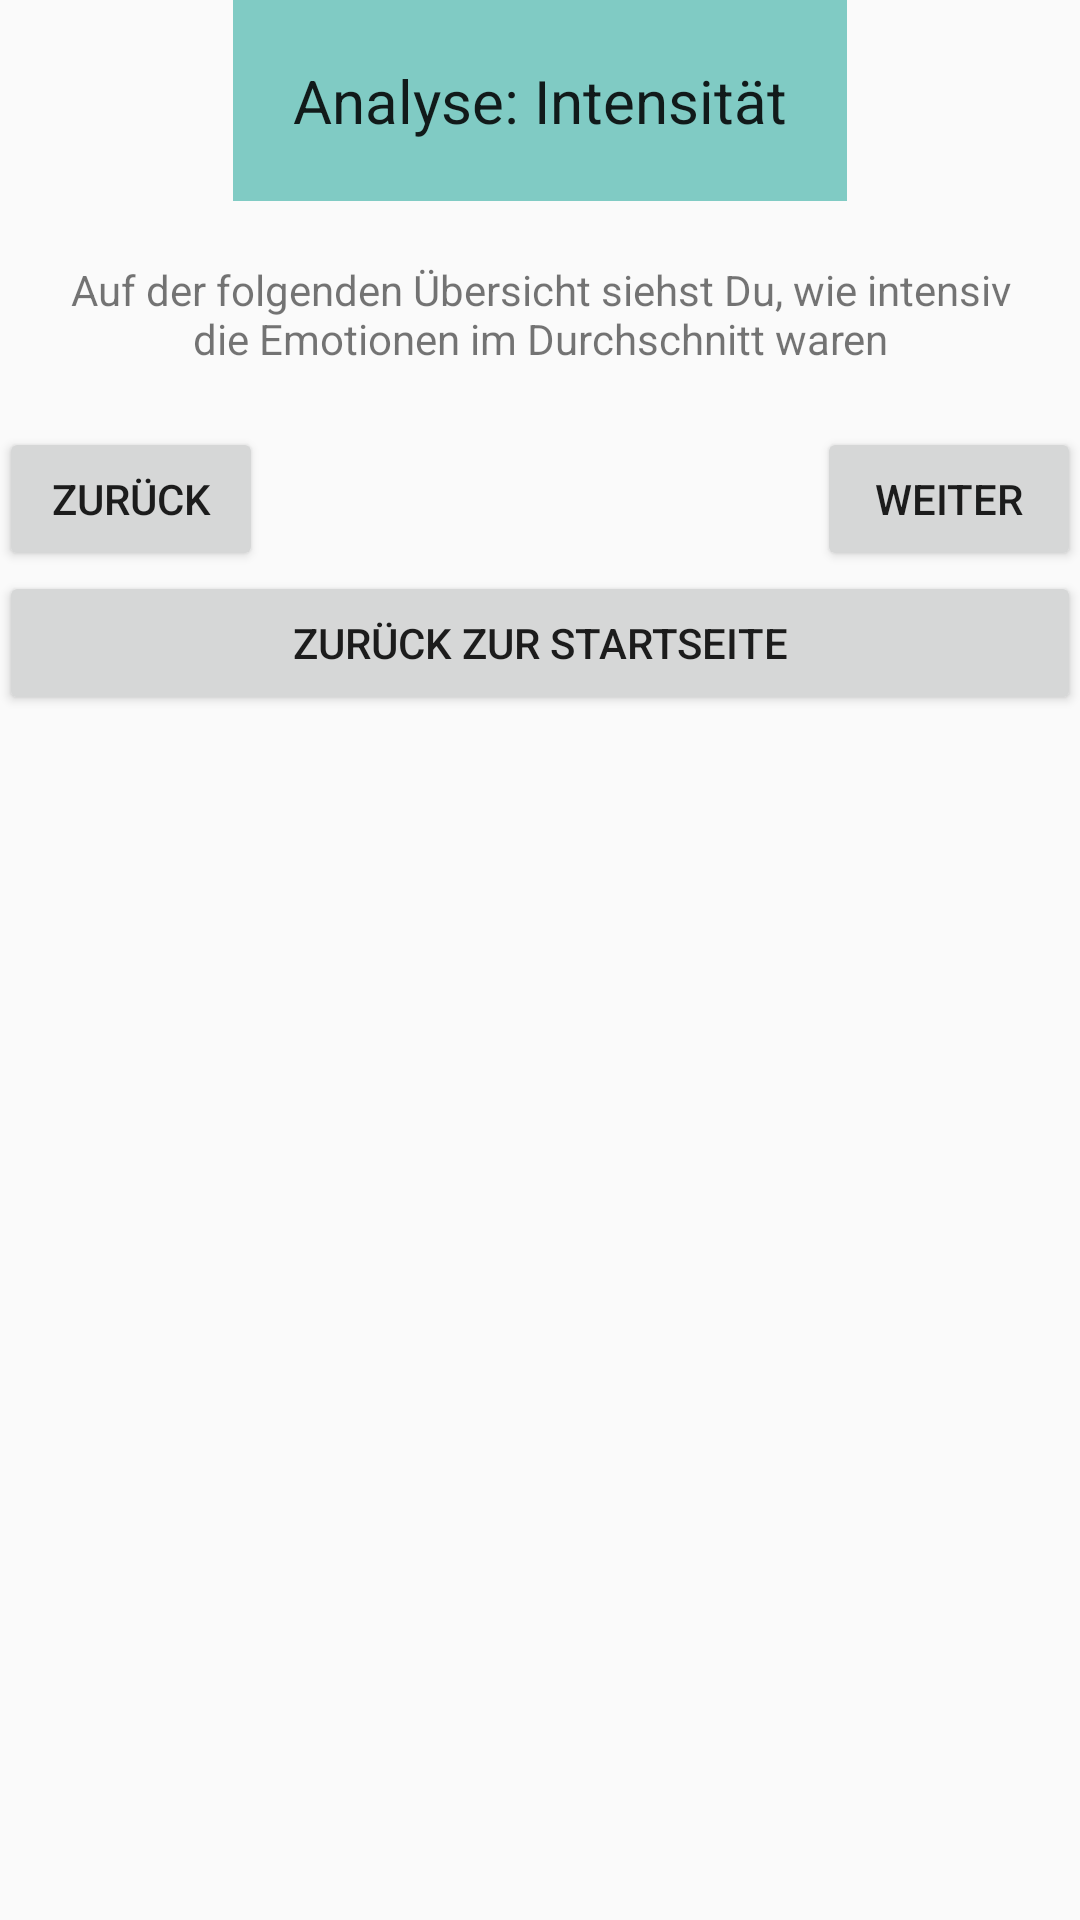

This screen was rendered from an Android layout file. Write that file and the resources it references.
<!-- AndroidManifest.xml: application theme AppTheme -->
<!-- res/layout/activity_analyse2.xml -->
<?xml version="1.0" encoding="utf-8"?>
<ScrollView xmlns:android="http://schemas.android.com/apk/res/android"
    android:layout_width="match_parent"
    android:layout_height="match_parent"
    xmlns:app="http://schemas.android.com/apk/res-auto">

    <RelativeLayout xmlns:android="http://schemas.android.com/apk/res/android"
        xmlns:tools="http://schemas.android.com/tools"
        android:layout_width="match_parent"
        android:layout_height="match_parent"
        android:paddingBottom="@dimen/activity_vertical_margin"
        android:paddingLeft="@dimen/activity_horizontal_margin"
        android:paddingRight="@dimen/activity_horizontal_margin"
        android:paddingTop="@dimen/activity_vertical_margin"
        tools:context="de.ur.emojicontrol2.Analyse2">

        <TextView
            android:id="@+id/analyse2_header"
            style="@style/headline_aend"
            android:layout_width="wrap_content"
            android:layout_height="wrap_content"
            android:layout_alignParentTop="true"
            android:layout_centerHorizontal="true"
            android:text="Analyse: Intensität"
            android:textAlignment="center" />

        <ListView
            android:id="@+id/analyse2_list"
            android:layout_width="match_parent"
            android:layout_height="match_parent"
            android:layout_alignParentBottom="false"
            android:layout_below="@+id/analyse2_description" />

        <TextView
            android:id="@+id/analyse2_description"
            android:layout_width="wrap_content"
            android:layout_height="wrap_content"
            android:layout_alignParentTop="false"
            android:layout_below="@+id/analyse2_header"
            android:layout_centerHorizontal="true"
            android:layout_margin="20dp"
            android:text="Auf der folgenden Übersicht siehst Du, wie intensiv die Emotionen im Durchschnitt waren"
            android:textAlignment="center" />

        <Button
            android:id="@+id/analyse2_back"
            android:layout_width="wrap_content"
            android:layout_height="wrap_content"
            android:layout_alignParentLeft="false"
            android:layout_alignParentStart="false"
            android:layout_below="@+id/analyse2_list"
            android:text="Zurück" />

        <Button
            android:id="@+id/analyse2_next"
            android:layout_width="wrap_content"
            android:layout_height="wrap_content"
            android:layout_alignParentBottom="false"
            android:layout_alignParentEnd="false"
            android:layout_alignParentRight="true"
            android:layout_below="@+id/analyse2_list"
            android:text="Weiter" />

        <Button
            android:id="@+id/analyse2_home"
            android:layout_width="match_parent"
            android:layout_height="wrap_content"
            android:layout_alignParentLeft="true"
            android:layout_alignParentStart="true"
            android:layout_below="@+id/analyse2_back"
            android:text="Zurück zur Startseite" />
    </RelativeLayout>
</ScrollView>
<!-- resources referenced by this layout -->
<resources>
  <style name="headline_aend">
          <item name="android:layout_width">match_parent</item>
          <item name="android:layout_height">wrap_content</item>
          <item name="android:textAppearance">?android:attr/textAppearanceLarge</item>
          <item name="android:layout_centerHorizontal">true</item>
          <item name="android:typeface">sans</item>
          <item name="android:textSize">20dp</item>
  
          <item name="android:padding">20dp</item>
          <item name="android:background">@color/accent_material_dark</item>
      </style>
  <style name="AppTheme" parent="Theme.AppCompat.Light.DarkActionBar">
          
          <item name="colorPrimary">@color/colorPrimary</item>
          <item name="colorPrimaryDark">@color/colorPrimaryDark</item>
          <item name="colorAccent">@color/colorAccent</item>
      </style>
  <!-- not gathered from this repository: default colours our renderer supplied (Android Studio template values) -->
  <color name="colorPrimary">#FF6200EE</color>
  <color name="colorPrimaryDark">#FF3700B3</color>
  <color name="colorAccent">#FF03DAC5</color>
</resources>
